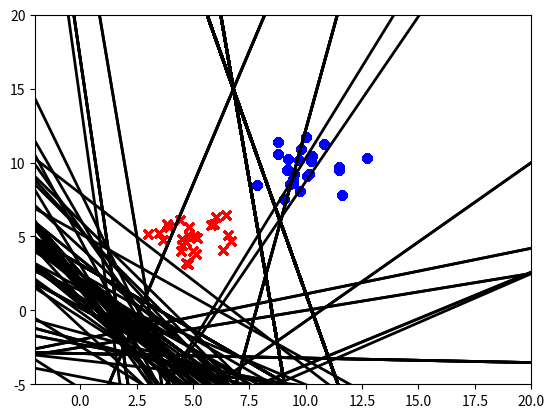

The script that saved this image:
# code by William Russell

import numpy as np
import matplotlib.pyplot as plt

# Implement a Perceptron Algorithm

class Perceptron():

  # initialise the class and dataset
  def __init__(self, dataset, eta=0.01, n_iter=20):
    self.dataset = dataset
    self.eta = eta
    self.n_iter = n_iter
    self.acFunc = self.activation_function


  # define an activation function
  def activation_function(self, V):
    return np.where(V > 0, 1, -1)

  # predict the activation score based upon the inputs
  def predict(self, X):

    # Vk is the induced local field
    # Sum of the dot products between the weights and the x inputs
    V = np.inner(self.weights, X) + self.bias

    # compute response using the activation function
    # produces the value Yk
    Y = self.acFunc(V)

    return Y

  def plot(self, X):

    # plot the datapoints class 1 and class 2 to show the seperation of the two datasets

    # class 1 has the label -1
    plt.scatter(self.dataset[:,0][0:25], self.dataset[:,1][0:25], color='red', marker='x')

    # class 2 has the label 1
    plt.scatter(self.dataset[:,0][25:49], self.dataset[:,1][25:49], color='blue', marker='o')

    if self.weights[0] == 0 and self.weights[1] == 0 and self.bias == 0:
        print("Hyperplane not properly established")
    
    else:
      # show the range of the x
      x = np.linspace(-100,100)

      # y demonstrates the equation of the hyperplane 
      # self.bias -> Weight 0
      # self.weights[0] -> Weight 1
      # self.weights[1] -> Weight 0
      y = (-(self.bias / self.weights[1]) / (self.bias / self.weights[0])) * x + (-self.bias / self.weights[1])

      # limits of the plot
      plt.xlim([-2, 20])
      plt.ylim([-5, 20])

      # plot the hyperplane
      plt.plot(x, y, color='black', linewidth=2)
    
    plt.show()


  def train(self, X, y):

    # number of features in the training data
    n_features = X.shape[1]

    # initialise the weights and the bias
    self.weights = np.zeros([n_features]) # for all i = 1,2,...,d
    self.bias = 0
    self.errors = []

  
    # iterate through the training procedure 
    for i in range(1, self.n_iter + 1):

      # initialise the error variable to 0
      error = 0
      print(f"Epoch {i}\n")

      # reshuffle the dataset so that the algorithm does not get stuck in cycles
      reshuffle =  np.random.permutation(len(X))
      X = X[reshuffle]
      y = y[reshuffle]

      # index will increment by 1 for each datapoint used (for labelling purposes)
      index = 0

      # where xi = inputs for each features, where d_ = the desired data label
      for xi, desired_label in zip(X, y):
        
        # print the number, data inputs, desired label, predicted label
        print(f"Number: {index} Data Inputs: {xi} Desired Label: {desired_label} Predicted Label: {self.predict(xi)}")

        # print the weights and the bias
        print(f"Weights: {self.weights} Bias: {self.bias}")

        # print the value of the update rule
        update = self.eta * (desired_label - self.predict(xi))
        print(f"Update: {update[0]}")

        # if the update rule is not equal to 0, then there has been a misclassification
        # therefore the weights and bias need to be updated
        if update != 0:

          # increment the errors to show the number of errors accumulated in an epoch
          error += 1

          print("Misclassification\n")
          
          # update the weights and bias
          self.weights += update  *  xi
          self.bias += update

        else:
          print("Correct Classification\n")

        # plot the diagram from the function plot() if the number of features is 2
        if X.shape[1] == 2:
          self.plot(X)
          print("\n\n")

        index += 1

      # append number of errors per epoch to the general self.errors variable
      self.errors.append(error)

      # if statement that will break the loop and stop the algorithm if there
      # are no errors acquired in an epoch, thereby the algorithm has converged
      if error == 0:
        print("The Algorithm has Converged.\n\n")
        break

    # iterate through the error list and print the errors per epoch
    for index, errors in enumerate(self.errors):
      print(f"Epoch {index} \tErrors: {errors}\n")
    
    return 
      
# ignore unnecessary warnings
np.seterr(divide='ignore', invalid='ignore')

# initialise random seed
np.random.seed(14)

# create three experiments:

# X1: 2D Perceptron Algorithm (with 2D plot)

# create two classes with two features and 25 randomly generated samples each, concatenate 
# the two classes to form one dataset which will be represented as X
Class_1 = np.random.multivariate_normal([5,5], [[1,0],[0,1]], 25)
Class_2 = np.random.multivariate_normal([10,10], [[1,0],[0,1]], 25)
X1 = np.concatenate((Class_1, Class_2))

# assign class 1 the label -1 and assign class 2 the label 1 as their y values
label1 = np.full((25, 1), -1, dtype=int)
label2 = np.full((25, 1), 1, dtype=int)
y = np.concatenate((label1, label2))

perceptron_2D = Perceptron(dataset=X1, eta=0.01, n_iter=10)
perceptron_2D.train(X1,y)


# X2: 3D Perceptron Algorithm 

# create two classes with three features and 25 randomly generated samples each, concatenate 
# the two classes to form one dataset which will be represented as X2
Class_3 = np.random.multivariate_normal([5,5,5], [[1,0,0],[0,1,0],[0,0,1]], 25)
Class_4 = np.random.multivariate_normal([10,10,10], [[1,0,0],[0,1,0],[0,0,1]], 25)
X2 = np.concatenate((Class_3, Class_4))

#perceptron_3D = Perceptron(dataset=X2, eta=0.01, n_iter=50)
#perceptron_3D.train(X2,y)

# X3: 4D Perceptron Algorithm 

# create two classes with four features and 25 randomly generated samples each, concatenate 
# the two classes to form one dataset which will be represented as X3
Class_5 = np.random.multivariate_normal([5,5,5,5], [[1,0,0,0],[0,1,0,0],[0,0,1,0],[0,0,0,1]], 25)
Class_6 = np.random.multivariate_normal([10,10,10,10], [[1,0,0,0],[0,1,0,0],[0,0,1,0],[0,0,0,1]], 25)
X3 = np.concatenate((Class_5, Class_6))

#perceptron_4D = Perceptron(dataset=X3, eta=0.01, n_iter=50)
#perceptron_4D.train(X3,y)
